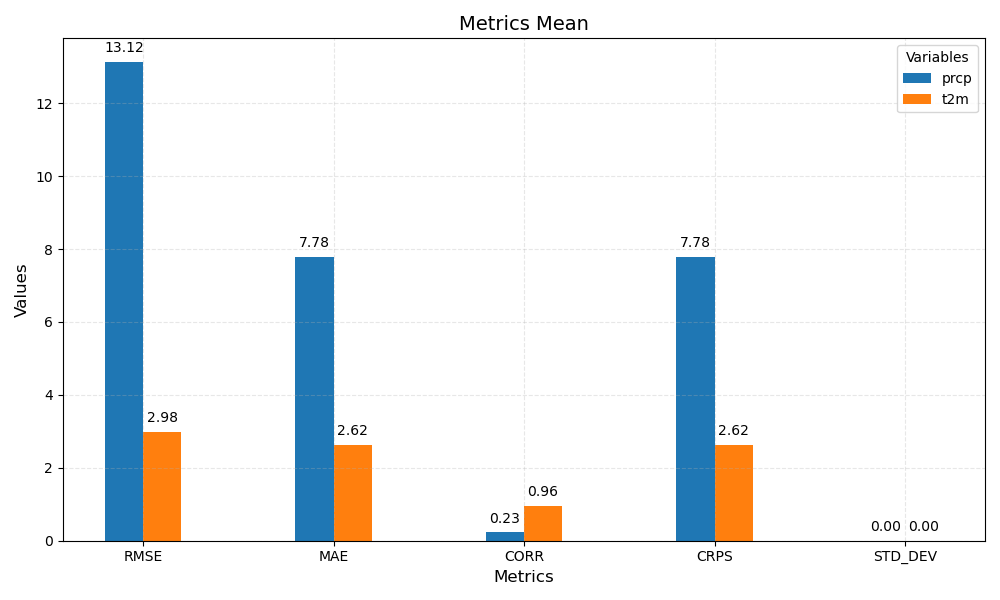

The data file committed next to this chart (first rows):
metric	prcp	t2m
RMSE	13.12	2.98
MAE	7.78	2.62
CORR	0.23	0.96
CRPS	7.78	2.62
STD_DEV	0.00	0.00
